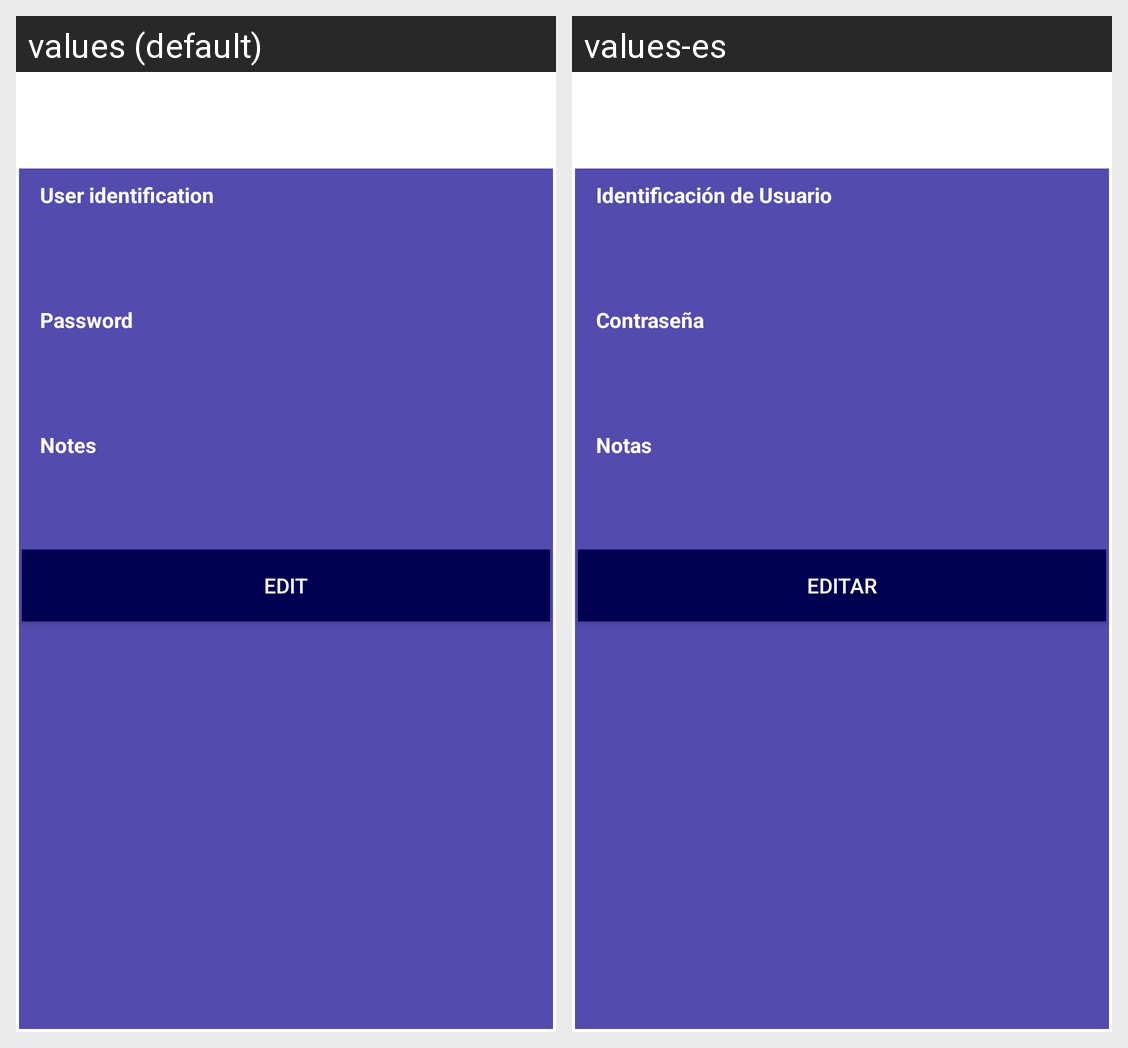

The Android screen above is rendered under two locales of the same app. Produce the string resources it draws, with the default and per-locale values.
Android screen res/layout/dialog_info_layout.xml rendered under 2 locales, left to right: values (default), values-es. Device: Nexus 5 (rendered at 1080×1920; each locale shown at half size, 540×960, under a caption strip naming it); theme AppTheme.
Strings drawn on this screen, with the default value and each locale's value (text and hints the layout hard-codes, and strings that could not be matched under every locale, appear in the picture but are not listed):

user_name
  values: User identification
  values-es: Identificación de Usuario

pass_word
  values: Password
  values-es: Contraseña

notes_label
  values: Notes
  values-es: Notas

edit_data
  values: Edit
  values-es: Editar
